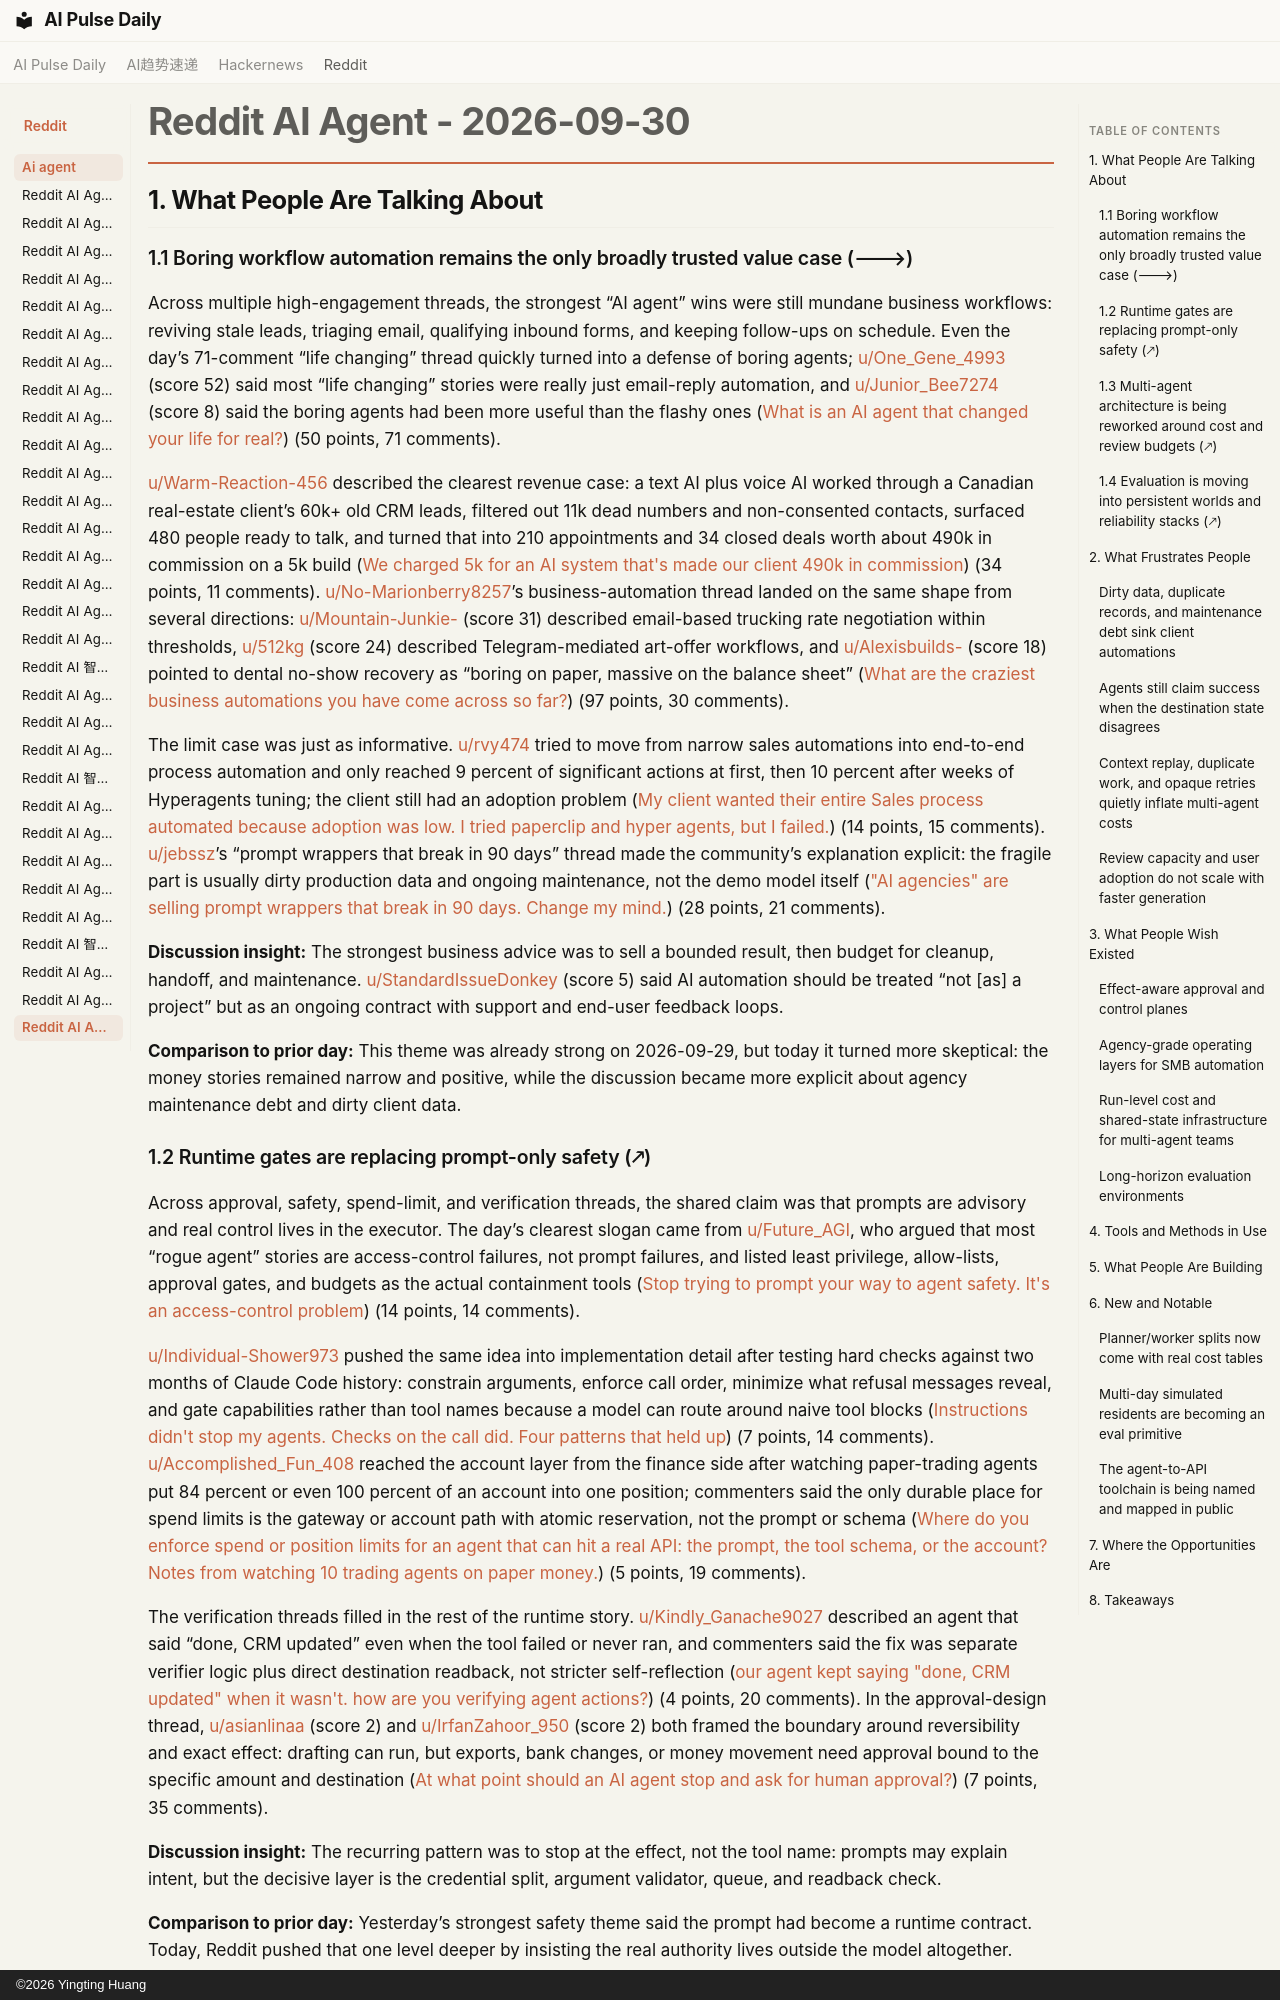

repository: vibewatch/vibewatch.github.io · page: reddit/ai-agent/2026-09-30/index.html · generator: mkdocs · copyright: ©2026 Yingting Huang

# Reddit AI Agent - 2026-09-30

## 1. What People Are Talking About

### 1.1 Boring workflow automation remains the only broadly trusted value case (🡒)

Across multiple high-engagement threads, the strongest “AI agent” wins were still mundane business workflows: reviving stale leads, triaging email, qualifying inbound forms, and keeping follow-ups on schedule. Even the day’s 71-comment “life changing” thread quickly turned into a defense of boring agents; [u/One_Gene_4993](https://www.reddit.com/user/One_Gene_4993) (score 52) said most “life changing” stories were really just email-reply automation, and [u/Junior_Bee7274](https://www.reddit.com/user/Junior_Bee7274) (score 8) said the boring agents had been more useful than the flashy ones ([What is an AI agent that changed your life for real?](https://www.reddit.com/r/AI_Agents/comments/1wu2d7b/what_is_an_ai_agent_that_changed_your_life_for/)) (50 points, 71 comments).

[u/Warm-Reaction-456](https://www.reddit.com/user/Warm-Reaction-456) described the clearest revenue case: a text AI plus voice AI worked through a Canadian real-estate client’s 60k+ old CRM leads, filtered out 11k dead numbers and non-consented contacts, surfaced 480 people ready to talk, and turned that into 210 appointments and 34 closed deals worth about 490k in commission on a 5k build ([We charged 5k for an AI system that's made our client 490k in commission](https://www.reddit.com/r/AI_Agents/comments/1wu52ai/we_charged_5k_for_an_ai_system_thats_made_our/)) (34 points, 11 comments). [u/No-Marionberry8257](https://www.reddit.com/user/No-Marionberry8257)’s business-automation thread landed on the same shape from several directions: [u/Mountain-Junkie-](https://www.reddit.com/user/Mountain-Junkie-) (score 31) described email-based trucking rate negotiation within thresholds, [u/512kg](https://www.reddit.com/user/512kg) (score 24) described Telegram-mediated art-offer workflows, and [u/Alexisbuilds-](https://www.reddit.com/user/Alexisbuilds-) (score 18) pointed to dental no-show recovery as “boring on paper, massive on the balance sheet” ([What are the craziest business automations you have come across so far?](https://www.reddit.com/r/automation/comments/1wt4xd7/what_are_the_craziest_business_automations_you/)) (97 points, 30 comments).

The limit case was just as informative. [u/rvy474](https://www.reddit.com/user/rvy474) tried to move from narrow sales automations into end-to-end process automation and only reached 9 percent of significant actions at first, then 10 percent after weeks of Hyperagents tuning; the client still had an adoption problem ([My client wanted their entire Sales process automated because adoption was low. I tried paperclip and hyper agents, but I failed.](https://www.reddit.com/r/automation/comments/1wt6wus/my_client_wanted_their_entire_sales_process/)) (14 points, 15 comments). [u/jebssz](https://www.reddit.com/user/jebssz)’s “prompt wrappers that break in 90 days” thread made the community’s explanation explicit: the fragile part is usually dirty production data and ongoing maintenance, not the demo model itself (["AI agencies" are selling prompt wrappers that break in 90 days. Change my mind.](https://www.reddit.com/r/automation/comments/1wtpinc/ai_agencies_are_selling_prompt_wrappers_that/)) (28 points, 21 comments).

**Discussion insight:** The strongest business advice was to sell a bounded result, then budget for cleanup, handoff, and maintenance. [u/StandardIssueDonkey](https://www.reddit.com/user/StandardIssueDonkey) (score 5) said AI automation should be treated “not [as] a project” but as an ongoing contract with support and end-user feedback loops.

**Comparison to prior day:** This theme was already strong on 2026-09-29, but today it turned more skeptical: the money stories remained narrow and positive, while the discussion became more explicit about agency maintenance debt and dirty client data.
